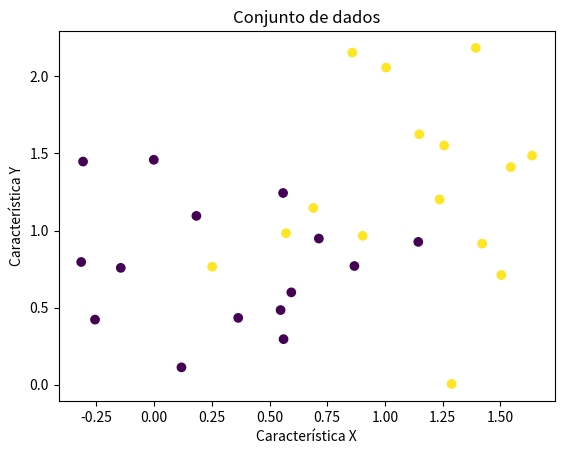

Reproduce this figure in Python.
import numpy as np
import matplotlib.pyplot as plt

np.random.seed = 4

# Definindo as características dos clusters
cluster_0_centro = [0.5, 0.5]
cluster_0_desvio_padrao = 0.5

cluster_1_centro = [1, 1]
cluster_1_desvio_padrao = 0.5

# Gerando dados para o cluster 0
X_cluster_0 = np.random.randn(15, 2) * cluster_0_desvio_padrao + cluster_0_centro
Y_cluster_0 = np.zeros(15)

# Gerando dados para o cluster 1
X_cluster_1 = np.random.randn(15, 2) * cluster_1_desvio_padrao + cluster_1_centro
Y_cluster_1 = np.ones(15)

# Concatenando os dados dos dois clusters
X = np.concatenate((X_cluster_0, X_cluster_1))
Y = np.concatenate((Y_cluster_0, Y_cluster_1))

# Plotando os dados
plt.scatter(X[:, 0], X[:, 1], c=Y)
plt.xlabel('Característica X')
plt.ylabel('Característica Y')
plt.title('Conjunto de dados')
plt.show()
